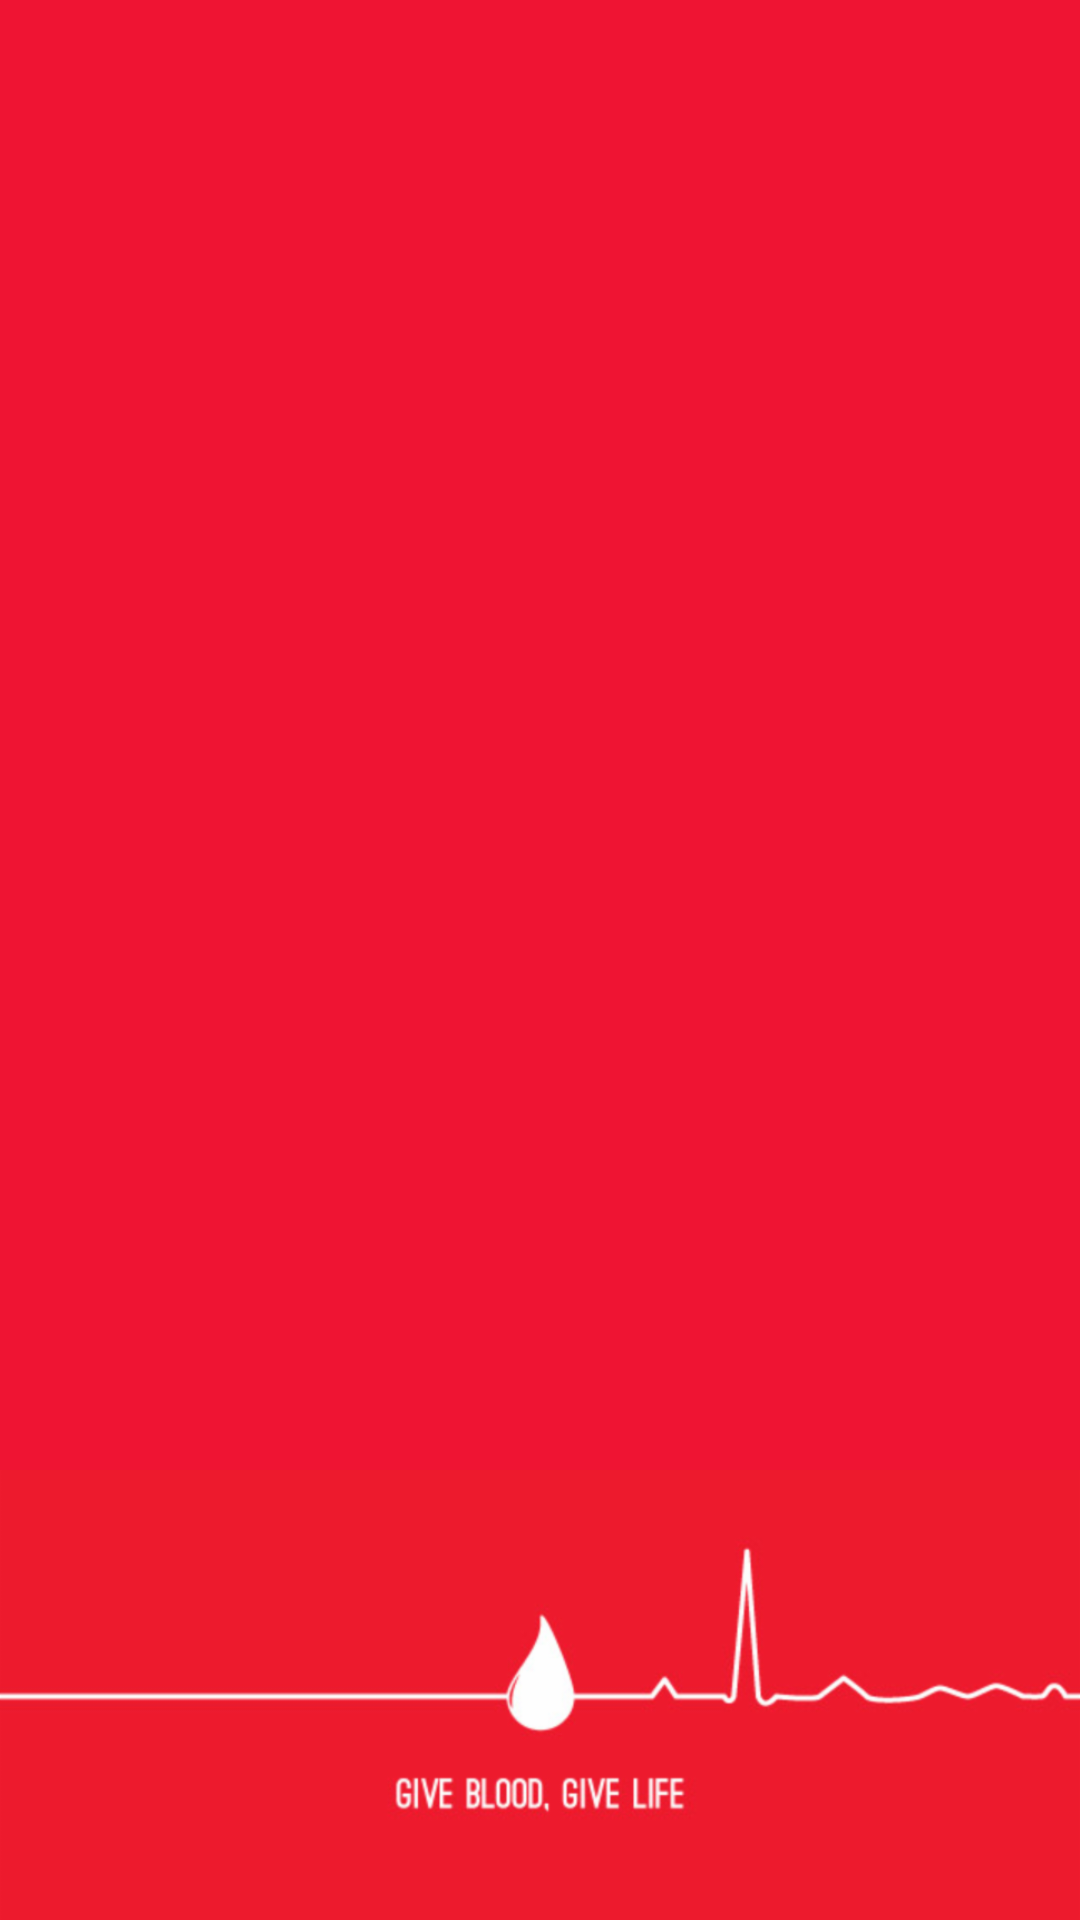

Android layout source for this screen:
<!-- AndroidManifest.xml: application theme AppTheme -->
<!-- res/layout/activity_main.xml -->
<?xml version="1.0" encoding="utf-8"?>
<RelativeLayout xmlns:android="http://schemas.android.com/apk/res/android"
    xmlns:app="http://schemas.android.com/apk/res-auto"
    xmlns:tools="http://schemas.android.com/tools"
    android:layout_width="match_parent"
    android:layout_height="match_parent"
    android:background="@color/red"
    tools:context=".main.MainActivity">

    <ImageView
        android:src="@drawable/blood_background"
        android:layout_width="fill_parent"
        android:scaleType="centerCrop"
        android:layout_height="wrap_content"
        android:layout_alignParentBottom="true"/>

    <LinearLayout
        android:id="@+id/linLayScreen"
        android:layout_width="match_parent"
        android:layout_height="match_parent"
        android:orientation="vertical"/>






</RelativeLayout>
<!-- resources referenced by this layout -->
<resources>
  <color name="red">#EF1433</color>
  <!-- drawable blood_background: png bitmap (drawable-hdpi, 18841 bytes) -->
  <style name="AppTheme" parent="Theme.AppCompat.Light.NoActionBar">
          
          <item name="colorPrimary">@color/colorPrimary</item>
          <item name="colorPrimaryDark">@color/white</item>
          <item name="colorAccent">@color/colorAccent</item>
          <item name="android:windowLightStatusBar" tools:ignore="NewApi">true</item>
  
      </style>
  <color name="colorPrimary">#FFF</color>
  <color name="white">#FFF</color>
  <color name="colorAccent">#CCC</color>
</resources>
